Run: headless pygame with SDL's dummy video driver; simulated clock (each Clock.tick advances the game by its frame time, no real sleeping); random seed 0; keys injected as events and as key.get_pressed() state; no mouse input.
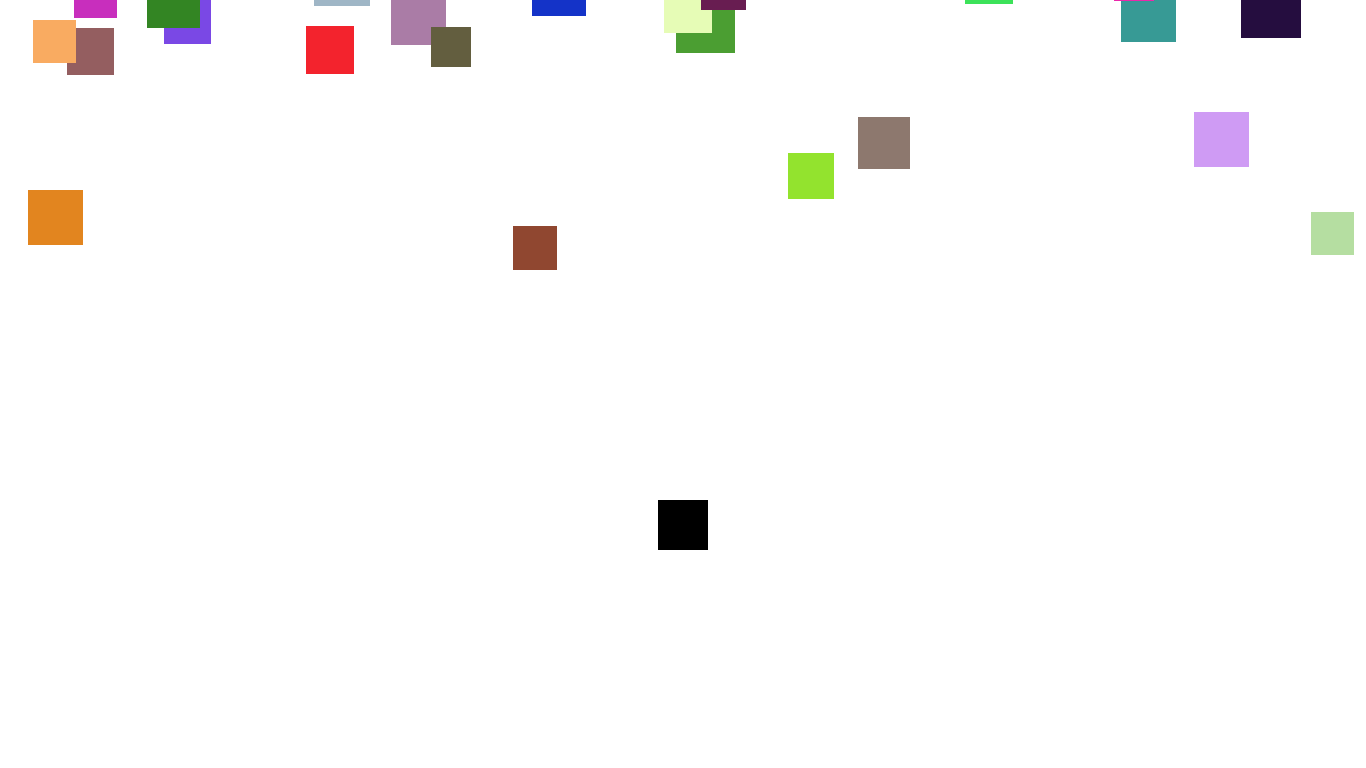
Frame 1 of 4 · flips 1–60 · no input
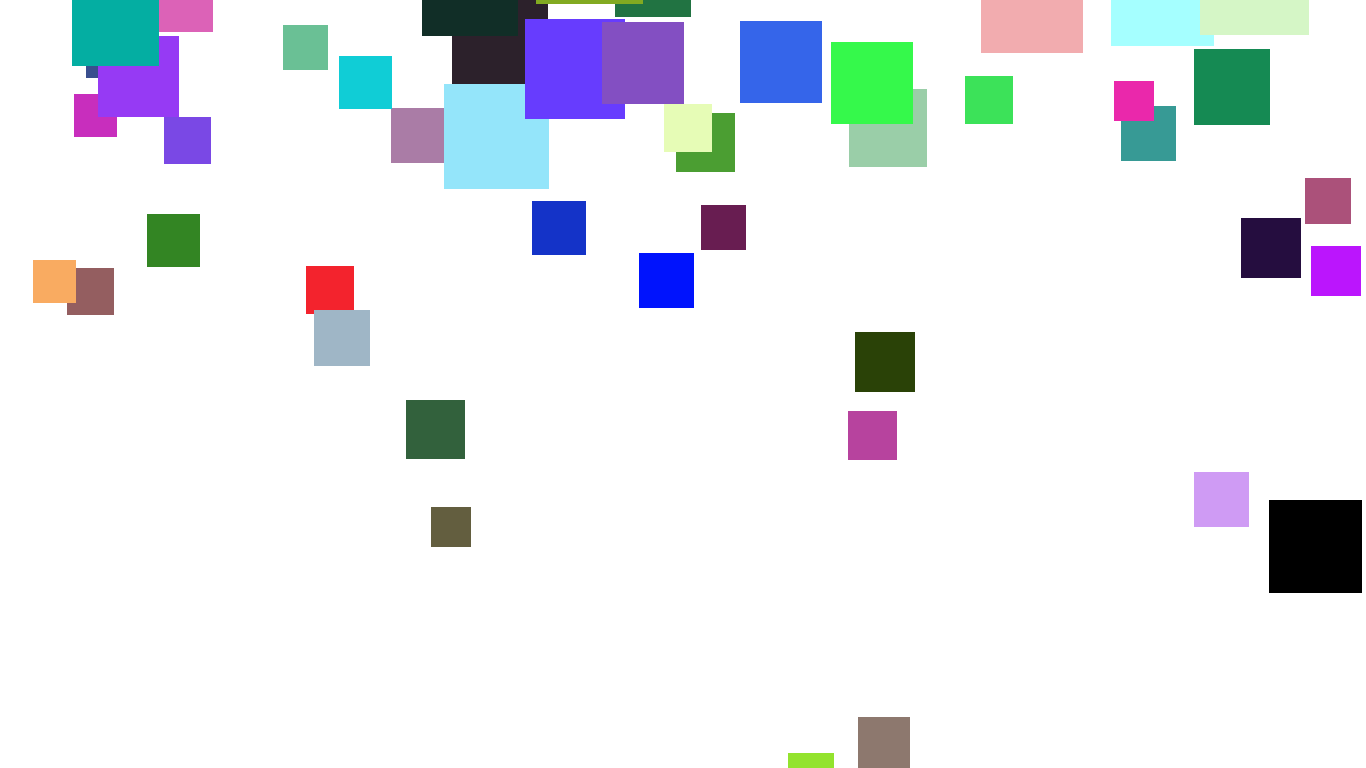
Frame 2 of 4 · flips 61–180 · tapped SPACE, RETURN · held RIGHT (→), D
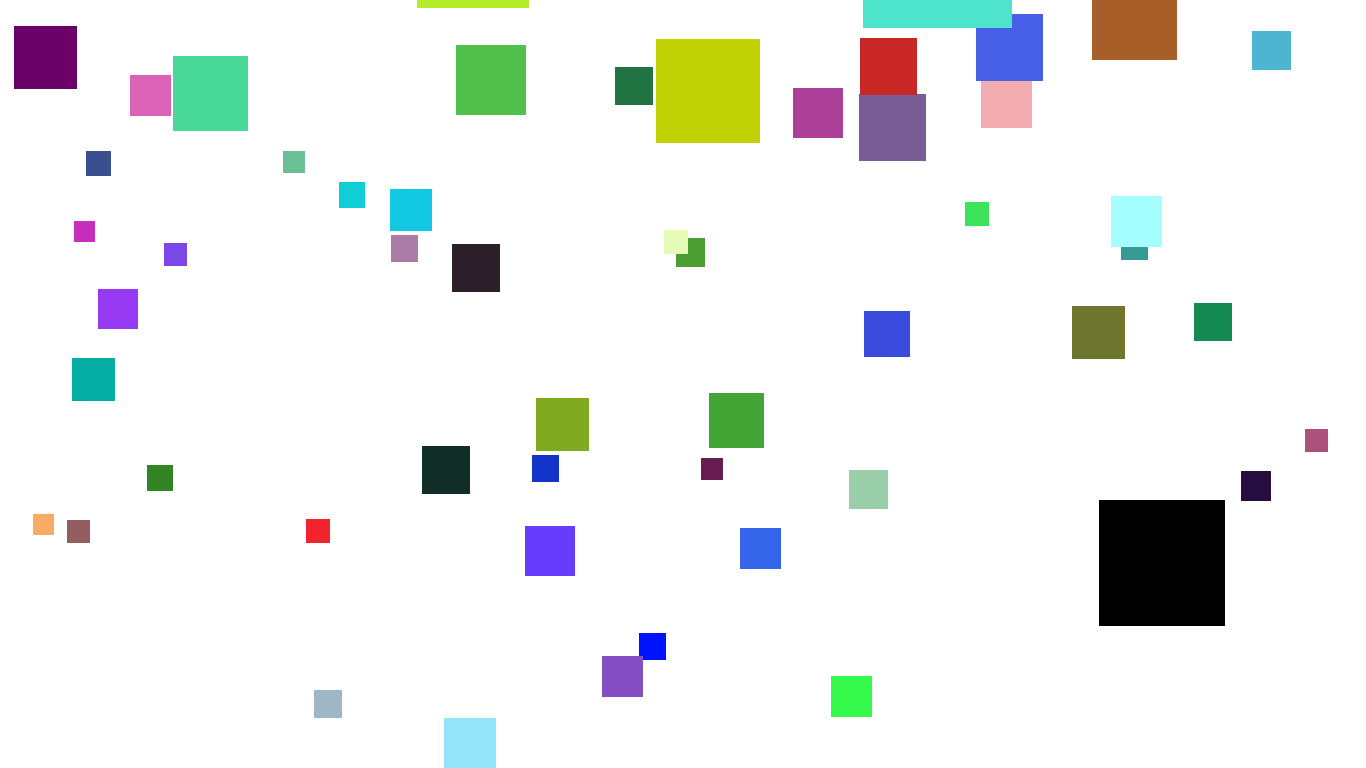
Frame 3 of 4 · flips 181–300 · held DOWN (↓), S
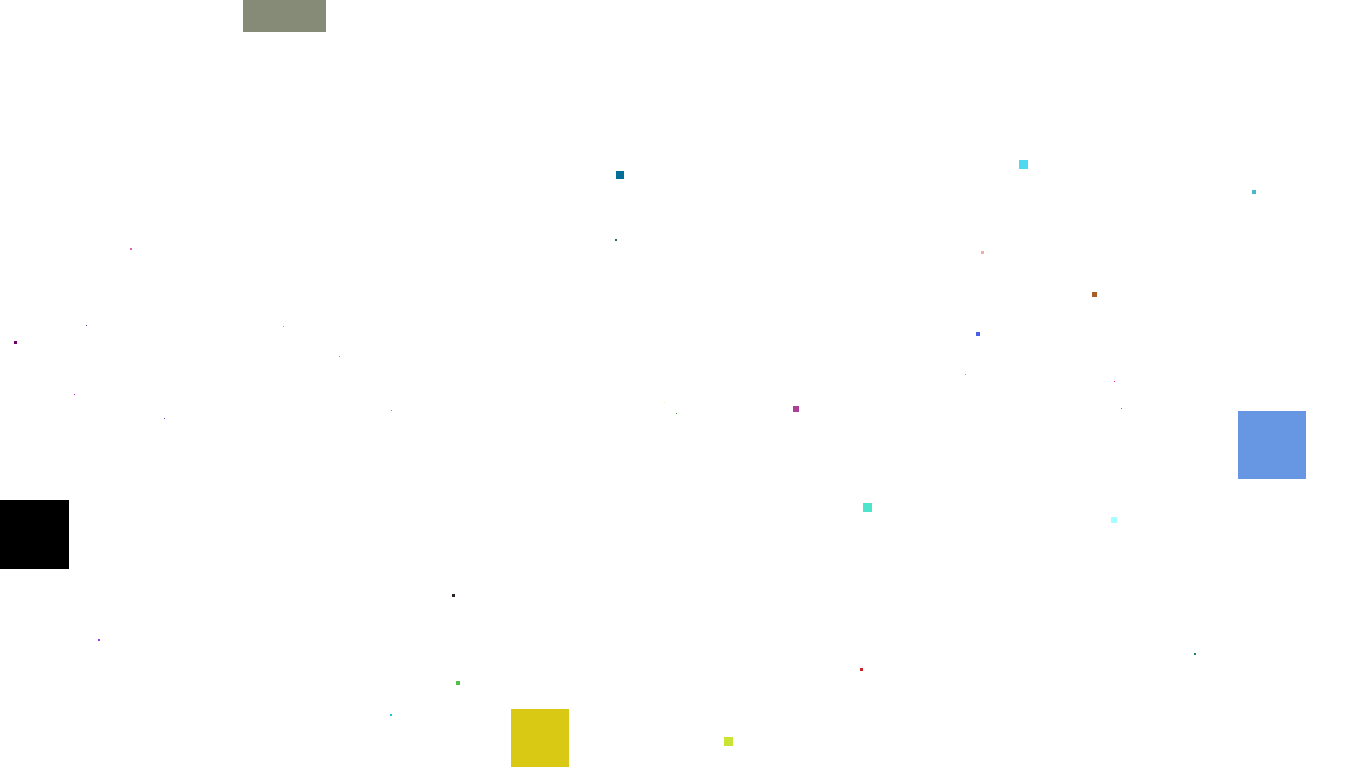
Frame 4 of 4 · flips 301–420 · held LEFT (←), A, UP (↑), W

The pygame program that drew these frames:

import pygame
from pygame.locals import *

from random import randint
import math

TITLE = "SuperSimple"
WIDTH = 1366
HEIGHT = 768

FPS = 60

WHITE = (255, 255, 255)
BLACK = (0, 0, 0)
RED = (255, 0, 0)

clock = pygame.time.Clock() # pygame clock object for frames per second

class Player:
	'''
	Player controls this block that can move left or right.  Must dodge blocks too big for it and should 
	touch blocks that are smaller than it.  If player touches block smaller than it, it absorbs that block's size.
	
	Attributes:
	POTENTIAL_VELOCITY: speed that player can move left and right, (constant for now, may depend on player's size)
	Y: y position of player (constant)

	size: size of block, is an integer squared

	velocity: direction that player is moving, 0 if not moving
	color: color of player block.  changes to color of last touched block
	x: x position of player	
	'''

	POTENTIAL_VELOCITY = 15
	Y = 500

	size = 50

	def __init__(self, color, x):
		self.velocity = 0
		self.color = color
		self.x = x
		self.updateRect()

	def setPositionX(self, x):
		self.x = x
		self.updateRect()

	def setSize(self, size):
		self.size = size
		self.setPositionX(self.x - (float(self.size) / 2)) # should center block when it gets bigger
		self.updateRect()

	def updateRect(self):
		self.rect = Rect(self.x, Player.Y, self.size, self.size)

class Enemy:
	'''
	Falling blocks of different sizes that fall at different speeds.
	Speed depends on size.

	Attributes:
	size: size of block, is an integer squared, depends on current player size
	velocity: speed that block falls, depends on size
	color: color of this block, random
	x: x position that block falls at
	y: y position that block starts falling at, same initial value for each enemy block
	'''

	def __init__(self, color, size, velocity, x):
		self.color = color
		self.size = size
		self.velocity = velocity
		self.x = x
		self.y = 0 - size
		self.updateRect()

	def setPositionY(self, y):
		self.y = y
		self.updateRect()

	def setSize(self, size):
		self.size = size
		self.updateRect()

	def updateRect(self):
		self.rect = Rect(self.x, self.y, self.size, self.size)

gameExit = False
gameStart = False
gameOver = False

player = Player(BLACK, (WIDTH / 2) - (Player.size / 2)) # initialize player object

enemies = [] # initialize empty enemies array
enemyVelocityMultiplier = 1 # enemy speed multiplier
level = 1

scaling = False # whether or not we need to zoom everything

pygame.init()

gameDisplay = pygame.display.set_mode((WIDTH, HEIGHT))
pygame.display.set_caption(TITLE)

while not gameExit:
	for event in pygame.event.get():
		if event.type == pygame.QUIT: # exit button clicked
			gameExit = True

		# start_screen logic NEEDS TO BE MOVED OUT OF THIS IF STATEMENT
		
		if event.type == pygame.KEYDOWN:
			if event.key == pygame.K_LEFT:
				player.velocity = -Player.POTENTIAL_VELOCITY
			elif event.key == pygame.K_RIGHT:
				player.velocity = Player.POTENTIAL_VELOCITY

		if event.type == pygame.KEYUP:
			if (event.key == pygame.K_LEFT) or (event.key == pygame.K_RIGHT): # player stops moving if movement key is let go
				player.velocity = 0

	if (player.x < 0) or ((player.x == Player.POTENTIAL_VELOCITY) and (player.velocity < 0)) or ((player.x == 0) and (player.velocity < 0)): # define player boundaries, if player passes or tries to pass boundaries, set position to right in front of boundary and set velocity to 0
		player.setPositionX(0)
		player.velocity = 0
	elif (player.x > WIDTH - player.size) or ((player.x == WIDTH - Player.POTENTIAL_VELOCITY - player.size) and (player.velocity > 0)) or ((player.x == WIDTH - player.size) and (player.velocity > 0)):
		player.setPositionX(WIDTH - player.size)
		player.velocity = 0

	player.setPositionX(player.x + player.velocity) # move player left or right

	if player.size >= (WIDTH / 10): # if player is 1/10th of the screen:  make all objects 10x smaller and increase velocity
		scaling = True
		player.setSize(player.size / 2)
		enemyVelocityMultiplier *= 2 # change future enemies velocity multiplier
		level += 1

	gameDisplay.fill(WHITE) # fill background to be white
	pygame.draw.rect(gameDisplay, player.color, [player.x, Player.Y, player.size, player.size]) # draw black rectangle at (player_x,player_y) (from top-left) with size (playerSize,playerSize) (also from top-left) on top of background

	# TURN THIS IF INTO FUNCTION
	if randint(1, 5) == 5: # 1 in 5 chance of spawning an enemy (60 times a second)
		percent = (float(randint(80, 120)) / 100) # enemy blocks will be at maximum 20% bigger or smaller than player

		enemySize = player.size * percent

		enemies.append(Enemy((randint(0, 255), randint(0, 255), randint(0, 255)), enemySize, enemyVelocityMultiplier * randint(1, 5), randint(0, WIDTH - math.ceil(enemySize))))

	for enemy in enemies: # update existing enemies
		if scaling:
			enemy.setSize(enemy.size / 2)
			enemy.velocity *= 1.1 # change existing enemies velocity

		enemyDead = False

		enemy.setPositionY(enemy.y + enemy.velocity)

		# for enemyTwo in enemies:
		# 	if enemy.rect.colliderect(enemyTwo.rect) and not (enemy is enemyTwo):
		# 		enemyDead = True # currently deleting current enemy, maybe compare sizes and delete smaller enemy of the two instead?
		
		if enemy.rect.colliderect(player.rect):
			if player.size > enemy.size and not gameOver: # REMOVE !gameOver
				player.setSize(player.size + enemy.size)
				enemyDead = True
			elif enemy.size > player.size:
				player.color = RED
				gameOver = True

		if enemy.y >= HEIGHT: # remove enemy from array and make object null if it gets to bottom of screen
			enemyDead = True

		if enemyDead:
			enemies.remove(enemy)
			enemy = None
		else:
			pygame.draw.rect(gameDisplay, enemy.color, [enemy.x, enemy.y, enemy.size, enemy.size])

	if scaling:
		scaling = False

	pygame.display.update()

	clock.tick(FPS) # set framerate to 60 frames per second

pygame.quit()
quit()
